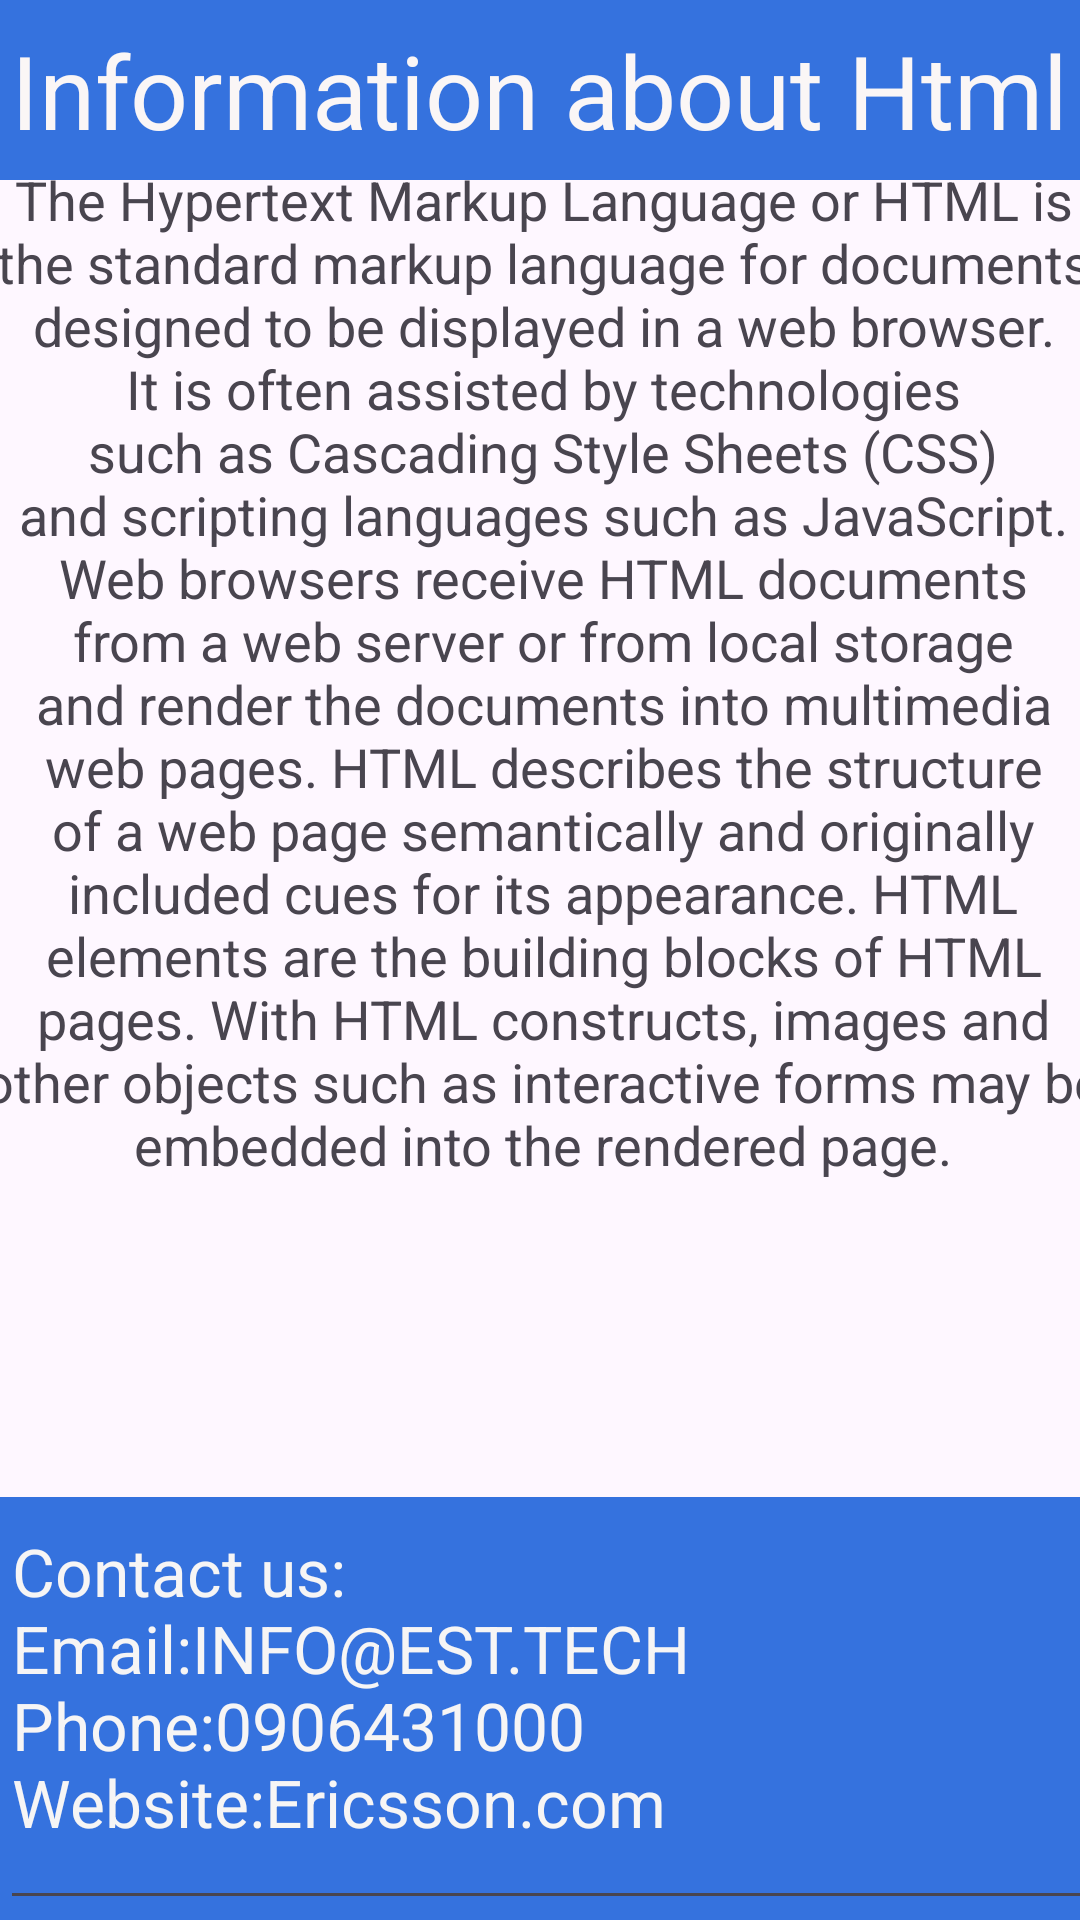

The Android layout XML behind this screen, and the referenced resources:
<!-- AndroidManifest.xml: application theme Theme.AppTyWeek -->
<!-- res/layout/activity_settingshtml.xml -->
<?xml version="1.0" encoding="utf-8"?>
<androidx.constraintlayout.widget.ConstraintLayout xmlns:android="http://schemas.android.com/apk/res/android"
    xmlns:app="http://schemas.android.com/apk/res-auto"
    xmlns:tools="http://schemas.android.com/tools"
    android:layout_width="match_parent"
    android:layout_height="match_parent"
    tools:context=".Settingshtml">

    <TextView
        android:id="@+id/textView3"
        android:layout_width="374dp"
        android:layout_height="388dp"
        android:text="@string/the_hypertext_markup_language_or_html_is_the_standard_markup_language_for_documents_designed_to_be_displayed_in_a_web_browser_it_is_often_assisted_by_technologies_such_as_cascading_style_sheets_css_and_scripting_languages_such_as_javascript_web_browsers_receive_html_documents_from_a_web_server_or_from_local_storage_and_render_the_documents_into_multimedia_web_pages_html_describes_the_structure_of_a_web_page_semantically_and_originally_included_cues_for_its_appearance_html_elements_are_the_building_blocks_of_html_pages_with_html_constructs_images_and_other_objects_such_as_interactive_forms_may_be_embedded_into_the_rendered_page"
        android:textAlignment="center"
        android:textSize="18sp"
        app:layout_constraintBottom_toBottomOf="parent"
        app:layout_constraintEnd_toEndOf="parent"
        app:layout_constraintHorizontal_bias="0.466"
        app:layout_constraintStart_toStartOf="parent"
        app:layout_constraintTop_toTopOf="parent"
        app:layout_constraintVertical_bias="0.216"
        tools:ignore="TextSizeCheck" />

    <ImageView
        android:id="@+id/imageView4"
        android:layout_width="327dp"
        android:layout_height="135dp"
        android:contentDescription="TODO"
        app:layout_constraintBottom_toBottomOf="parent"
        app:layout_constraintEnd_toEndOf="parent"
        app:layout_constraintStart_toStartOf="parent"
        app:layout_constraintTop_toTopOf="parent"
        app:layout_constraintVertical_bias="0.684"
        app:srcCompat="@drawable/html"
        tools:ignore="ContentDescription,HardcodedText,ImageContrastCheck" />

    <LinearLayout
        android:id="@+id/linearLayout7"
        android:layout_width="match_parent"
        android:layout_height="60dp"
        android:background="#3572DE"
        android:gravity="center"
        android:orientation="horizontal"
        app:layout_constraintBottom_toBottomOf="parent"
        app:layout_constraintEnd_toEndOf="parent"
        app:layout_constraintHorizontal_bias="0.428"
        app:layout_constraintStart_toStartOf="parent"
        app:layout_constraintTop_toTopOf="parent"
        app:layout_constraintVertical_bias="0.0"
        tools:ignore="TextSizeCheck">

        <TextView
            android:id="@+id/textView11"
            android:layout_width="wrap_content"
            android:layout_height="wrap_content"
            android:layout_gravity="center"
            android:text="@string/information_about_html"
            android:textColor="#FAF6F6"
            android:textSize="34sp" />
    </LinearLayout>

    <LinearLayout
        android:id="@+id/linearLayout8"
        android:layout_width="411dp"
        android:layout_height="141dp"
        android:background="#3572DE"
        android:orientation="horizontal"
        app:layout_constraintBottom_toBottomOf="parent"
        app:layout_constraintEnd_toEndOf="parent"
        app:layout_constraintHorizontal_bias="0.0"
        app:layout_constraintStart_toStartOf="parent"
        app:layout_constraintTop_toTopOf="parent"
        app:layout_constraintVertical_bias="1.0"
        tools:ignore="TextSizeCheck">

        <EditText
            android:id="@+id/editTextTextMultiLine4"
            android:layout_width="wrap_content"
            android:layout_height="match_parent"
            android:layout_weight="1"
            android:ems="10"
            android:gravity="start|top"
            android:inputType="textMultiLine"
            android:text="Contact us:
                                    Email:INFO@EST.TECH
                          Phone:0906431000
                          Website:Ericsson.com"
            android:textColor="#F6F5F5"
            android:textSize="22sp"
            tools:ignore="Autofill,HardcodedText,InefficientWeight,LabelFor" />
    </LinearLayout>

    <Button
        android:id="@+id/button4"
        android:layout_width="wrap_content"
        android:layout_height="wrap_content"
        android:layout_marginTop="22dp"
        android:layout_marginBottom="25dp"
        android:backgroundTint="#3572DE"
        android:onClick="htmlvideo"
        android:text="Click here to watch a video about HTML"
        android:textColorHighlight="#673AB7"
        android:textColorLink="#673AB7"
        app:layout_constraintBottom_toTopOf="@+id/linearLayout8"
        app:layout_constraintEnd_toEndOf="parent"
        app:layout_constraintStart_toStartOf="parent"
        app:layout_constraintTop_toBottomOf="@+id/imageView4"
        tools:ignore="HardcodedText" />

</androidx.constraintlayout.widget.ConstraintLayout>
<!-- resources referenced by this layout -->
<resources>
  <string name="information_about_html">Information about Html</string>
  <string name="the_hypertext_markup_language_or_html_is_the_standard_markup_language_for_documents_designed_to_be_displayed_in_a_web_browser_it_is_often_assisted_by_technologies_such_as_cascading_style_sheets_css_and_scripting_languages_such_as_javascript_web_browsers_receive_html_documents_from_a_web_server_or_from_local_storage_and_render_the_documents_into_multimedia_web_pages_html_describes_the_structure_of_a_web_page_semantically_and_originally_included_cues_for_its_appearance_html_elements_are_the_building_blocks_of_html_pages_with_html_constructs_images_and_other_objects_such_as_interactive_forms_may_be_embedded_into_the_rendered_page">The Hypertext Markup Language or HTML is the standard markup language for documents designed to be displayed in a web browser. It is often assisted by technologies such as Cascading Style Sheets (CSS) and scripting languages such as JavaScript. Web browsers receive HTML documents from a web server or from local storage and render the documents into multimedia web pages. HTML describes the structure of a web page semantically and originally included cues for its appearance. HTML elements are the building blocks of HTML pages. With HTML constructs, images and other objects such as interactive forms may be embedded into the rendered page.</string>
  <style name="Theme.AppTyWeek" parent="Base.Theme.AppTyWeek" />
  <style name="Base.Theme.AppTyWeek" parent="Theme.Material3.DayNight.NoActionBar">
          
          
      </style>
</resources>
